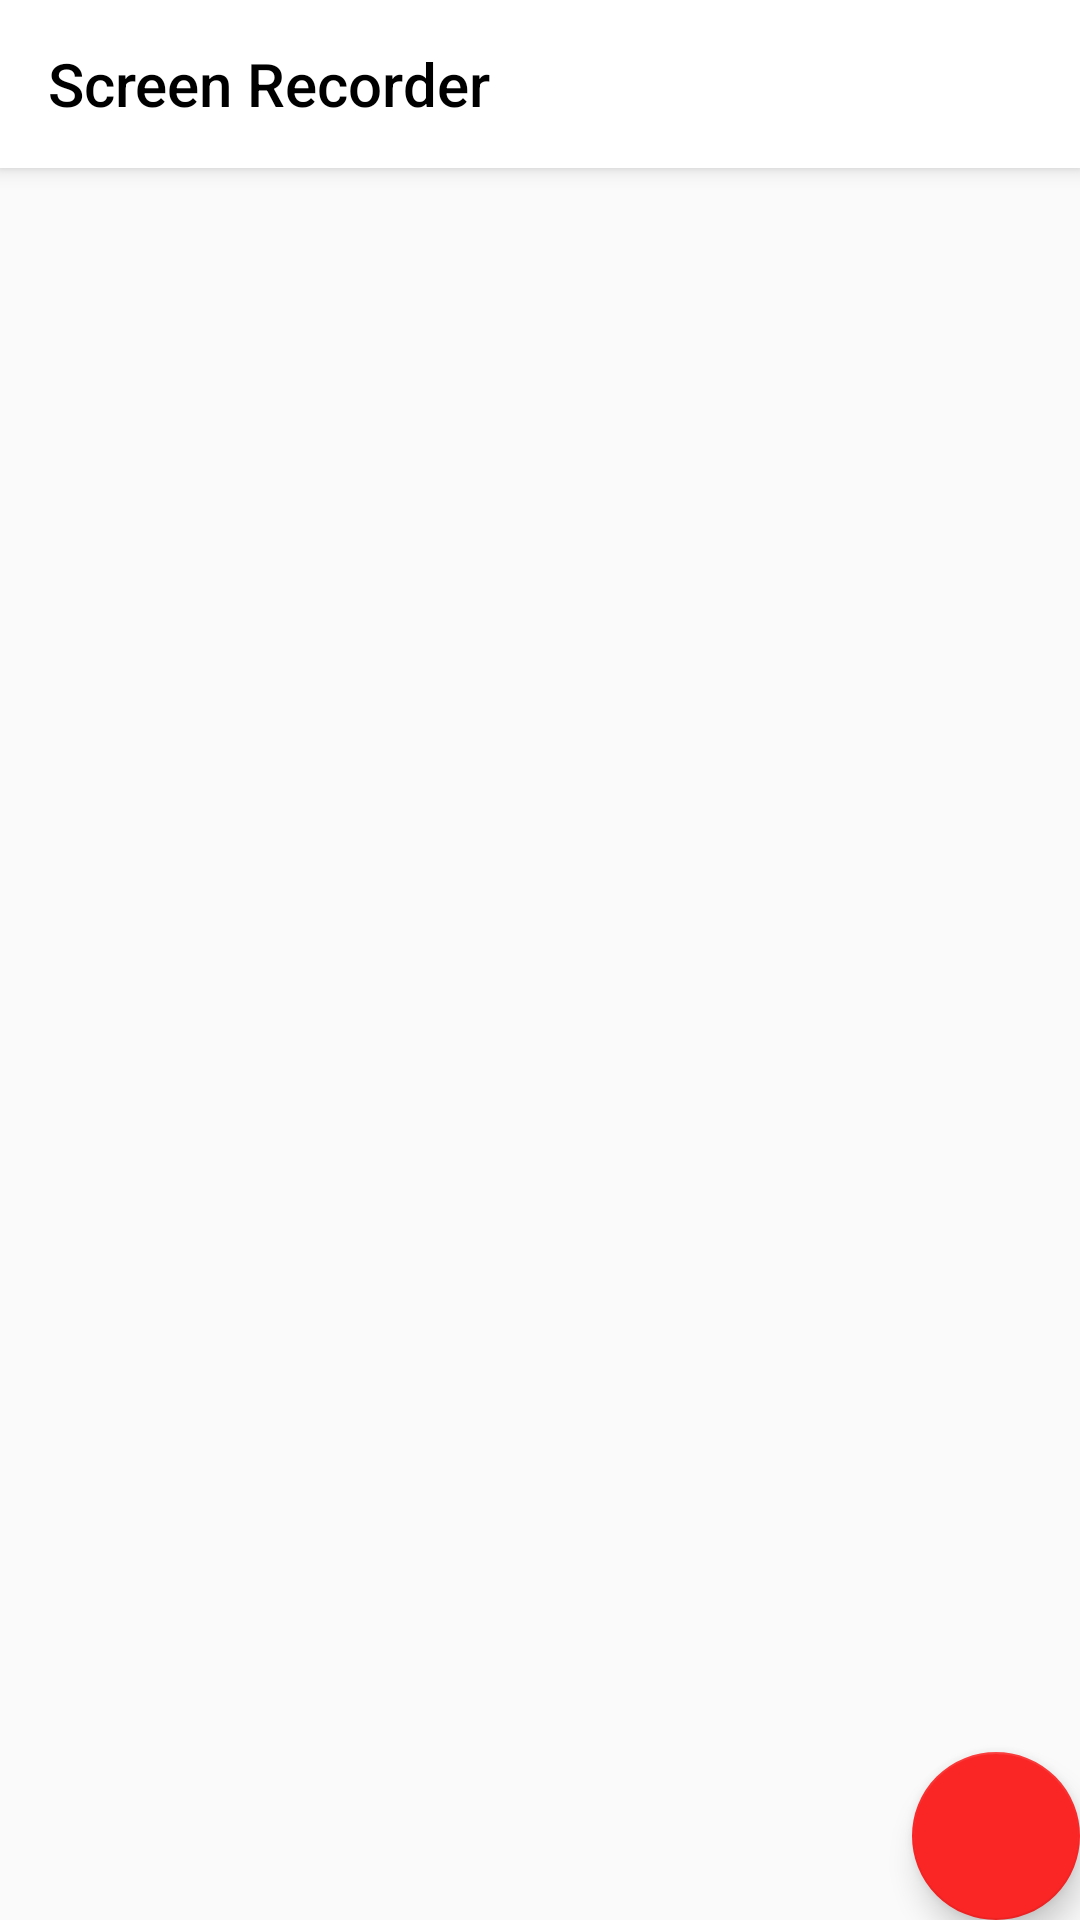

Android layout source for this screen:
<!-- AndroidManifest.xml: activity theme AppTheme.NoActionBar -->
<!-- res/layout/activity_main.xml -->
<?xml version="1.0" encoding="utf-8"?>
<androidx.coordinatorlayout.widget.CoordinatorLayout
        xmlns:android="http://schemas.android.com/apk/res/android"
        xmlns:app="http://schemas.android.com/apk/res-auto"
        xmlns:tools="http://schemas.android.com/tools"
        android:layout_width="match_parent"
        android:layout_height="match_parent"
        tools:context=".MainActivity">

    <com.google.android.material.appbar.AppBarLayout
            android:layout_height="wrap_content"
            android:layout_width="match_parent"
            android:theme="@style/AppTheme.AppBarOverlay">

        <androidx.appcompat.widget.Toolbar
                android:id="@+id/toolbar"
                app:title="@string/app_name"
                app:titleTextColor="@color/black"
                android:layout_width="match_parent"
                android:layout_height="?attr/actionBarSize"
                android:background="?attr/colorPrimary"
                app:popupTheme="@style/AppTheme.PopupOverlay"/>

    </com.google.android.material.appbar.AppBarLayout>

    <include layout="@layout/content_main"/>

    <com.google.android.material.floatingactionbutton.FloatingActionButton
            android:id="@+id/fab"
            android:layout_width="wrap_content"
            android:layout_height="wrap_content"
            android:layout_gravity="bottom|end"
            android:layout_margin="@dimen/fab_margin"
            android:src="@drawable/ic_videocam"/>

</androidx.coordinatorlayout.widget.CoordinatorLayout>
<!-- res/layout/content_main.xml (included above) -->
<?xml version="1.0" encoding="utf-8"?>

<androidx.constraintlayout.widget.ConstraintLayout
        xmlns:android="http://schemas.android.com/apk/res/android"
        xmlns:tools="http://schemas.android.com/tools"
        xmlns:app="http://schemas.android.com/apk/res-auto"
        android:layout_width="match_parent"
        android:layout_height="match_parent"
        app:layout_behavior="@string/appbar_scrolling_view_behavior"
        tools:showIn="@layout/activity_main"
        tools:context=".MainActivity">

    <androidx.recyclerview.widget.RecyclerView
            android:id="@+id/recycler_view"
            tools:listitem="@layout/video_item"
            android:layout_width="match_parent"
            android:layout_height="match_parent"
            android:layout_marginTop="8dp"
            app:layout_constraintTop_toTopOf="parent"
            app:layout_constraintStart_toStartOf="parent"
            android:layout_marginStart="8dp"
            app:layout_constraintEnd_toEndOf="parent"
            android:layout_marginEnd="8dp"
            android:layout_marginBottom="8dp"
            app:layout_constraintBottom_toBottomOf="parent">

    </androidx.recyclerview.widget.RecyclerView>

</androidx.constraintlayout.widget.ConstraintLayout>
<!-- res/layout/video_item.xml (included above) -->
<?xml version="1.0" encoding="utf-8"?>
<androidx.constraintlayout.widget.ConstraintLayout
        xmlns:android="http://schemas.android.com/apk/res/android"
        xmlns:app="http://schemas.android.com/apk/res-auto"
        xmlns:tools="http://schemas.android.com/tools"
        android:orientation="vertical"
        android:layout_width="match_parent"
        android:layout_marginBottom="8dp"
        android:layout_height="wrap_content">

    <ImageView
            android:layout_width="0dp"
            android:layout_height="80dp"
            app:layout_constraintDimensionRatio="1.4:1"
            app:layout_constraintTop_toTopOf="parent"
            app:layout_constraintStart_toStartOf="parent"
            app:layout_constraintBottom_toBottomOf="parent"
            android:scaleType="centerCrop"
            android:id="@+id/thumbnail"
            tools:srcCompat="@tools:sample/backgrounds/scenic[15]"/>

    <TextView
            android:text="video09812"
            android:layout_width="wrap_content"
            android:layout_height="wrap_content"
            android:id="@+id/name"
            android:layout_marginTop="16dp"
            app:layout_constraintTop_toTopOf="parent"
            app:layout_constraintStart_toEndOf="@+id/thumbnail"
            android:layout_marginStart="16dp"/>

    <TextView
            android:text="9:00 min"
            android:layout_width="wrap_content"
            android:layout_height="wrap_content"
            android:id="@+id/running_time"
            android:layout_marginTop="8dp"
            app:layout_constraintTop_toBottomOf="@+id/name"
            app:layout_constraintStart_toStartOf="@+id/name"
            />

    <ImageView
            android:layout_width="wrap_content"
            android:layout_height="wrap_content"
            android:clickable="true"
            android:src="@android:drawable/ic_media_play"
            android:id="@+id/play"
            android:tint="@color/colorAccent"
            app:layout_constraintTop_toTopOf="parent"
            app:layout_constraintBottom_toBottomOf="parent"
            android:layout_marginEnd="16dp"
            app:layout_constraintEnd_toEndOf="parent"/>

</androidx.constraintlayout.widget.ConstraintLayout>
<!-- resources referenced by this layout -->
<resources>
  <color name="black">#000000</color>
  <color name="colorAccent">#FA2525</color>
  <string name="app_name">Screen Recorder</string>
  <style name="AppTheme.AppBarOverlay" parent="ThemeOverlay.AppCompat.Dark.ActionBar" />
  <style name="AppTheme.PopupOverlay" parent="ThemeOverlay.AppCompat.Light" />
  <style name="AppTheme.NoActionBar">
          <item name="windowActionBar">false</item>
          <item name="windowNoTitle">true</item>
      </style>
</resources>
